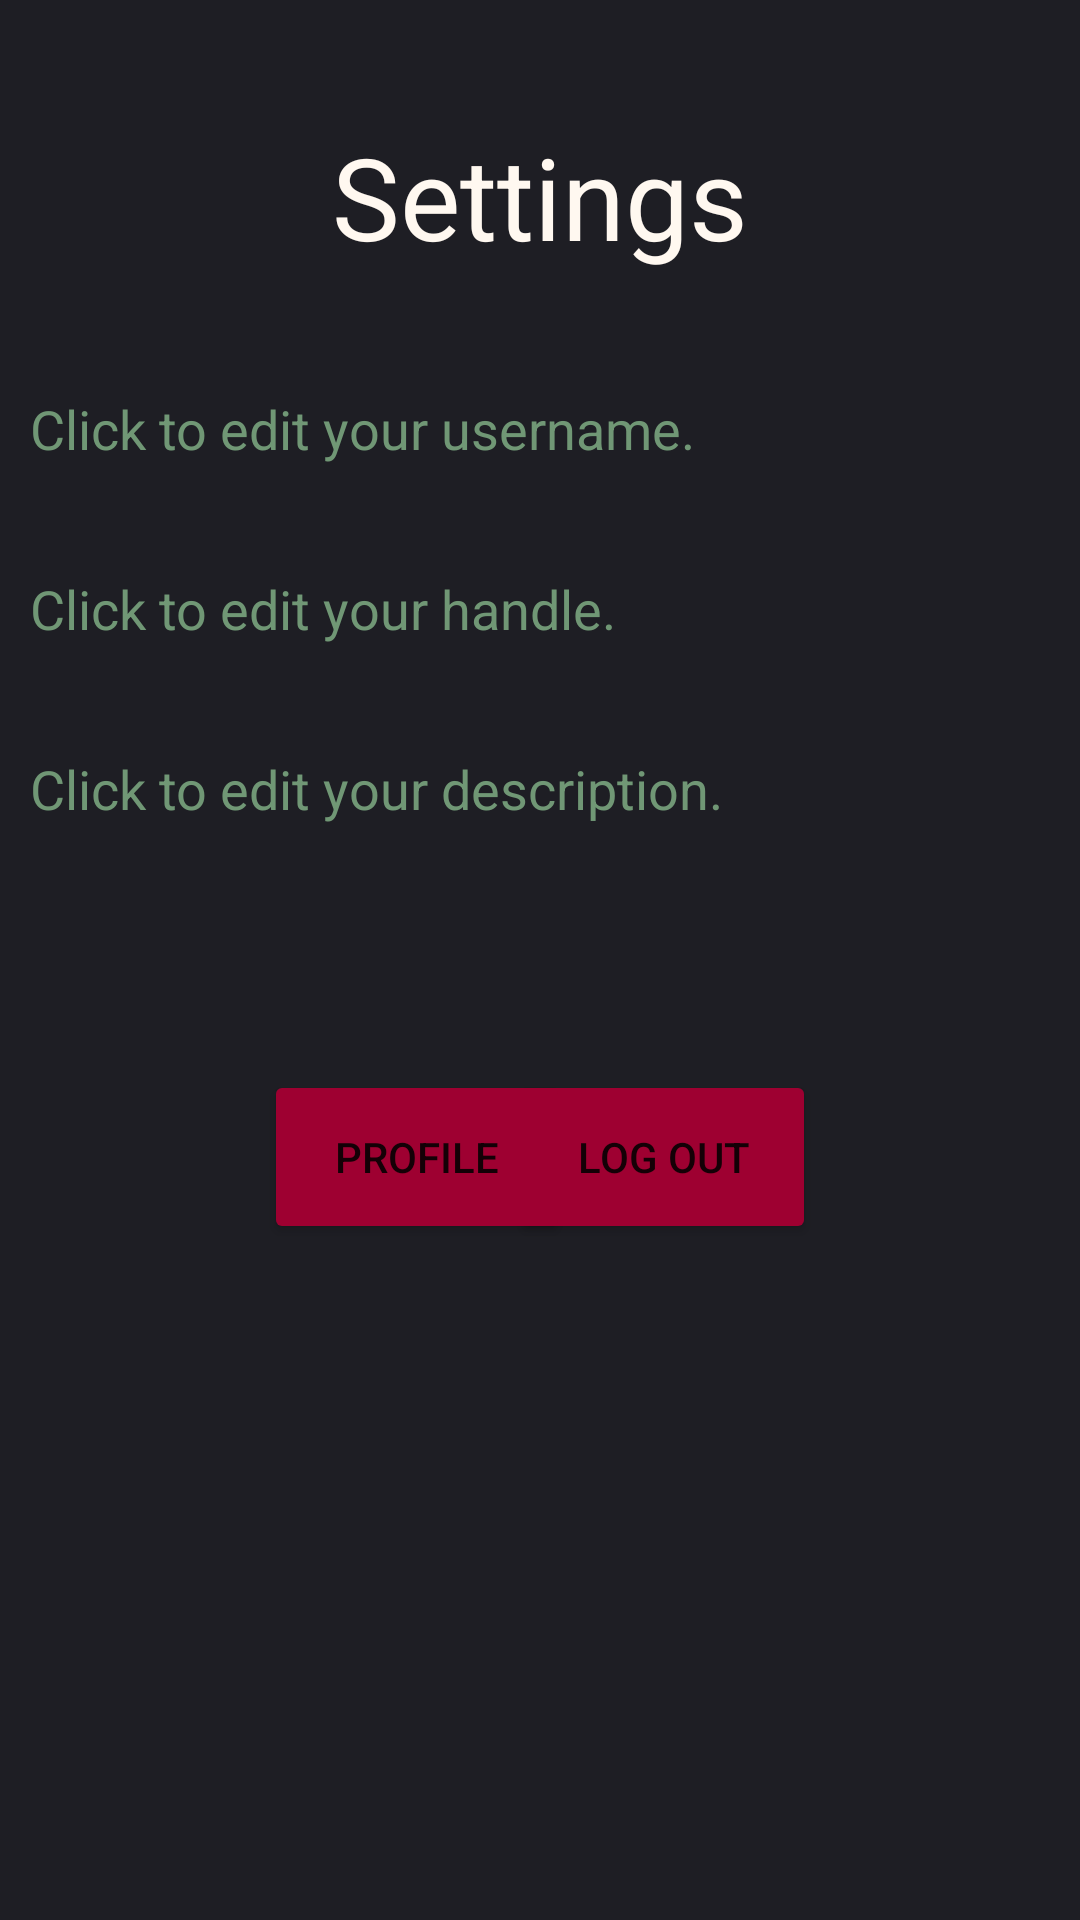

The Android layout XML behind this screen, and the referenced resources:
<!-- AndroidManifest.xml: application theme Theme.COMP4200 -->
<!-- res/layout/activity_settings.xml -->
<?xml version="1.0" encoding="utf-8"?>
<androidx.constraintlayout.widget.ConstraintLayout xmlns:android="http://schemas.android.com/apk/res/android"
    xmlns:app="http://schemas.android.com/apk/res-auto"
    xmlns:tools="http://schemas.android.com/tools"
    android:layout_width="match_parent"
    android:layout_height="match_parent"
    android:background="#1E1E24"
    tools:context=".SettingsActivity"
    tools:layout_editor_absoluteY="81dp">

    <TextView
        android:id="@+id/textView2"
        android:layout_width="wrap_content"
        android:layout_height="wrap_content"
        android:layout_marginStart="136dp"
        android:layout_marginTop="40dp"
        android:layout_marginEnd="136dp"
        android:text="Settings"
        android:textColor="#FFF8F0"
        android:textSize="38sp"
        app:layout_constraintEnd_toEndOf="parent"
        app:layout_constraintStart_toStartOf="parent"
        app:layout_constraintTop_toTopOf="parent" />

    <ViewSwitcher
        android:id="@+id/handle_switcher"
        android:layout_width="250dp"
        android:layout_height="wrap_content"
        android:layout_marginStart="10dp"
        android:layout_marginTop="10dp"
        app:layout_constraintStart_toStartOf="parent"
        app:layout_constraintTop_toBottomOf="@+id/name_switcher">

        <TextView
            android:id="@+id/profile_handle"
            android:layout_width="match_parent"
            android:layout_height="50dp"
            android:hint="Click to edit your handle."
            android:onClick="editTextView"
            android:textAlignment="gravity"
            android:textColor="#FFF8F0"
            android:textColorHint="#709775"
            android:textSize="18sp" />

        <LinearLayout
            android:layout_width="match_parent"
            android:layout_height="wrap_content"
            android:orientation="vertical">

            <EditText
                android:id="@+id/edit_handle"
                android:layout_width="match_parent"
                android:layout_height="wrap_content"
                android:backgroundTint="#726DA8"
                android:hint="Your new handle..."
                android:inputType="textPersonName"
                android:textAlignment="gravity"
                android:textColor="#FFF8F0"
                android:textColorHint="#709775" />

        </LinearLayout>
    </ViewSwitcher>

    <ViewSwitcher
        android:id="@+id/description_switcher"
        android:layout_width="250dp"
        android:layout_height="wrap_content"
        android:layout_marginStart="10dp"
        android:layout_marginTop="10dp"
        app:layout_constraintStart_toStartOf="parent"
        app:layout_constraintTop_toBottomOf="@+id/handle_switcher">

        <TextView
            android:id="@+id/profile_desc"
            android:layout_width="match_parent"
            android:layout_height="50dp"
            android:hint="Click to edit your description."
            android:onClick="editTextView"
            android:textAlignment="gravity"
            android:textColor="#FFF8F0"
            android:textColorHint="#709775"
            android:textSize="18sp" />

        <LinearLayout
            android:layout_width="match_parent"
            android:layout_height="wrap_content"
            android:orientation="vertical">

            <EditText
                android:id="@+id/edit_description"
                android:layout_width="match_parent"
                android:layout_height="wrap_content"
                android:backgroundTint="#726DA8"
                android:hint="Your new description..."
                android:inputType="textPersonName"
                android:textAlignment="gravity"
                android:textColor="#FFF8F0"
                android:textColorHint="#709775" />

        </LinearLayout>

    </ViewSwitcher>

    <ViewSwitcher
        android:id="@+id/name_switcher"
        android:layout_width="250dp"
        android:layout_height="wrap_content"
        android:layout_marginStart="10dp"
        android:layout_marginTop="40dp"
        app:layout_constraintStart_toStartOf="parent"
        app:layout_constraintTop_toBottomOf="@+id/textView2">

        <TextView
            android:id="@+id/profile_username"
            android:layout_width="match_parent"
            android:layout_height="50dp"
            android:hint="Click to edit your username."
            android:onClick="editTextView"
            android:textAlignment="gravity"
            android:textColor="#FFF8F0"
            android:textColorHint="#709775"
            android:textSize="18sp" />

        <LinearLayout
            android:layout_width="match_parent"
            android:layout_height="wrap_content"
            android:orientation="vertical">

            <EditText
                android:id="@+id/edit_name"
                android:layout_width="match_parent"
                android:layout_height="wrap_content"
                android:backgroundTint="#726DA8"
                android:hint="Your new username..."
                android:inputType="textPersonName"
                android:textAlignment="gravity"
                android:textColor="#FFF8F0"
                android:textColorHint="#709775" />

        </LinearLayout>
    </ViewSwitcher>

    <Button
        android:id="@+id/logout_button"
        android:layout_width="102dp"
        android:layout_height="58dp"
        android:layout_marginTop="56dp"
        android:layout_marginEnd="88dp"
        android:backgroundTint="#9E0031"
        android:text="Log out"
        app:layout_constraintEnd_toEndOf="parent"
        app:layout_constraintTop_toBottomOf="@+id/edit_description_submit" />

    <Button
        android:id="@+id/edit_name_submit"
        android:layout_width="wrap_content"
        android:layout_height="50dp"
        android:layout_marginStart="10dp"
        android:backgroundTint="#9E0031"
        android:onClick="submitEditUser"
        android:text="@string/save"
        android:visibility="invisible"
        app:layout_constraintBottom_toBottomOf="@id/name_switcher"
        app:layout_constraintStart_toEndOf="@+id/name_switcher" />

    <Button
        android:id="@+id/edit_handle_submit"
        android:layout_width="wrap_content"
        android:layout_height="50dp"
        android:layout_marginStart="10dp"
        android:backgroundTint="#9E0031"
        android:onClick="submitEditUser"
        android:text="@string/save"
        android:visibility="invisible"
        app:layout_constraintBottom_toBottomOf="@id/handle_switcher"
        app:layout_constraintStart_toEndOf="@+id/handle_switcher" />

    <Button
        android:id="@+id/edit_description_submit"
        android:layout_width="wrap_content"
        android:layout_height="50dp"
        android:layout_marginStart="10dp"
        android:backgroundTint="#9E0031"
        android:onClick="submitEditUser"
        android:text="@string/save"
        android:visibility="invisible"
        app:layout_constraintBottom_toBottomOf="@id/description_switcher"
        app:layout_constraintStart_toEndOf="@+id/description_switcher" />

    <Button
        android:id="@+id/settings_profile"
        android:layout_width="102dp"
        android:layout_height="58dp"
        android:layout_marginStart="88dp"
        android:layout_marginTop="56dp"
        android:backgroundTint="#9E0031"
        android:text="Profile"
        app:layout_constraintStart_toStartOf="parent"
        app:layout_constraintTop_toBottomOf="@+id/description_switcher" />
</androidx.constraintlayout.widget.ConstraintLayout>
<!-- resources referenced by this layout -->
<resources>
  <string name="save">Save</string>
  <style name="Theme.COMP4200" parent="Theme.MaterialComponents.DayNight.DarkActionBar">
          
          <item name="colorPrimary">@color/purple_500</item>
          <item name="colorPrimaryVariant">@color/purple_700</item>
          <item name="colorOnPrimary">@color/white</item>
          
          <item name="colorSecondary">@color/teal_200</item>
          <item name="colorSecondaryVariant">@color/teal_700</item>
          <item name="colorOnSecondary">@color/black</item>
          
          <item name="android:statusBarColor" tools:targetApi="l">?attr/colorPrimaryVariant</item>
          
      </style>
  <!-- not gathered from this repository: default colours our renderer supplied (Android Studio template values) -->
  <color name="purple_500">#FF6200EE</color>
  <color name="purple_700">#FF3700B3</color>
  <color name="teal_200">#FF03DAC5</color>
  <color name="teal_700">#FF018786</color>
  <color name="black">#FF000000</color>
  <color name="white">#FFFFFFFF</color>
</resources>
